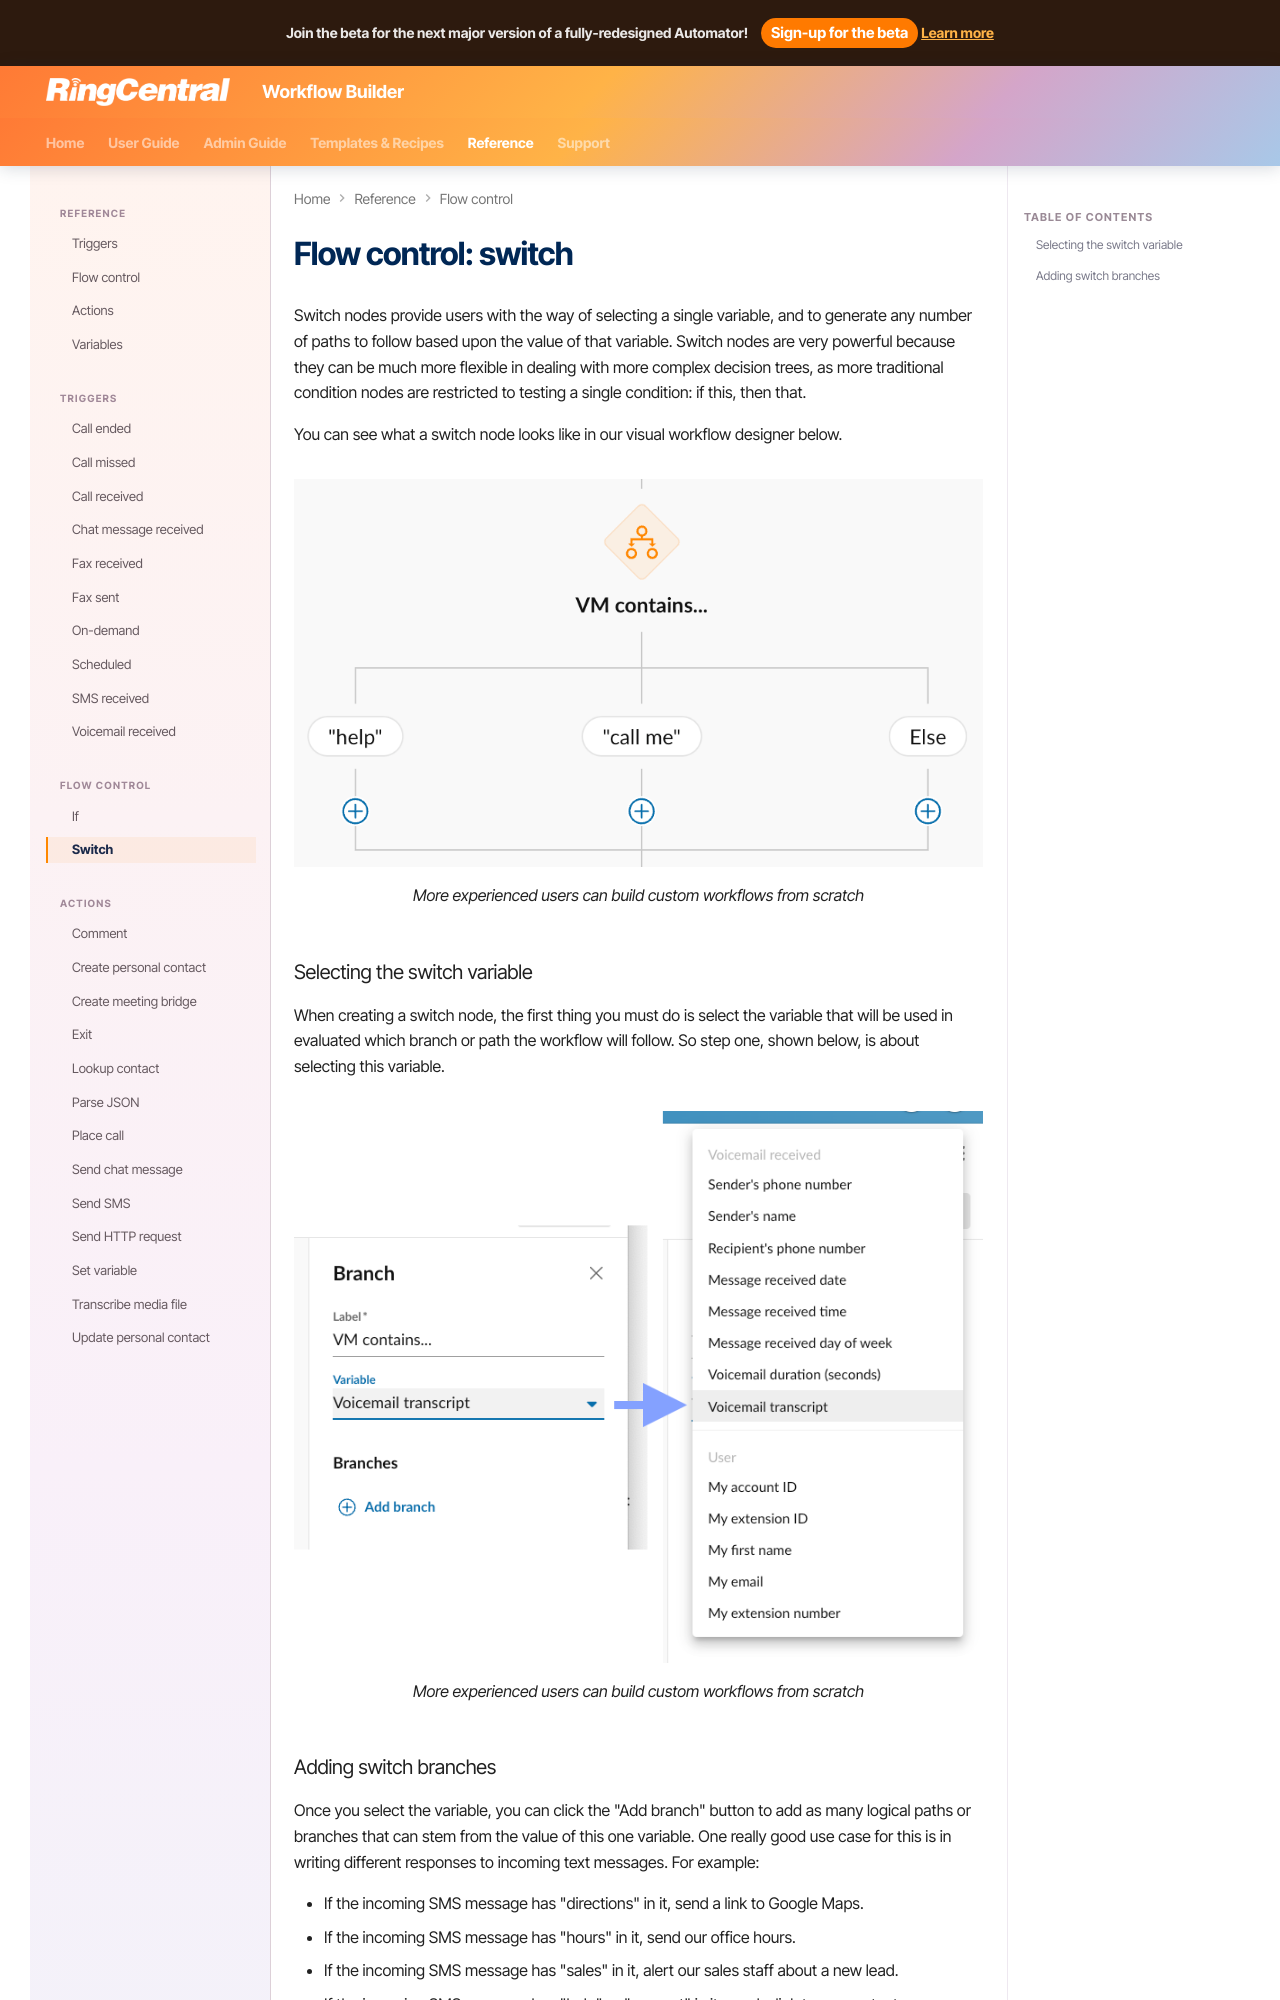

repository: ringcentral/ringcentral-automator-docs · page: workflows/custom/flow/switch/index.html · generator: mkdocs

# Flow control: switch

Switch nodes provide users with the way of selecting a single variable, and to generate any number of paths to follow based upon the value of that variable. Switch nodes are very powerful because they can be much more flexible in dealing with more complex decision trees, as more traditional condition nodes are restricted to testing a single condition: if this, then that.

You can see what a switch node looks like in our visual workflow designer below. 

<figure markdown>
  ![Build a custom workflow](../../../img/switch.png)
  <figcaption>More experienced users can build custom workflows from scratch</figcaption>
</figure>

### Selecting the switch variable

When creating a switch node, the first thing you must do is select the variable that will be used in evaluated which branch or path the workflow will follow. So step one, shown below, is about selecting this variable. 

<figure markdown>
  ![Build a custom workflow](../../../img/switch-variable.png)
  <figcaption>More experienced users can build custom workflows from scratch</figcaption>
</figure>
